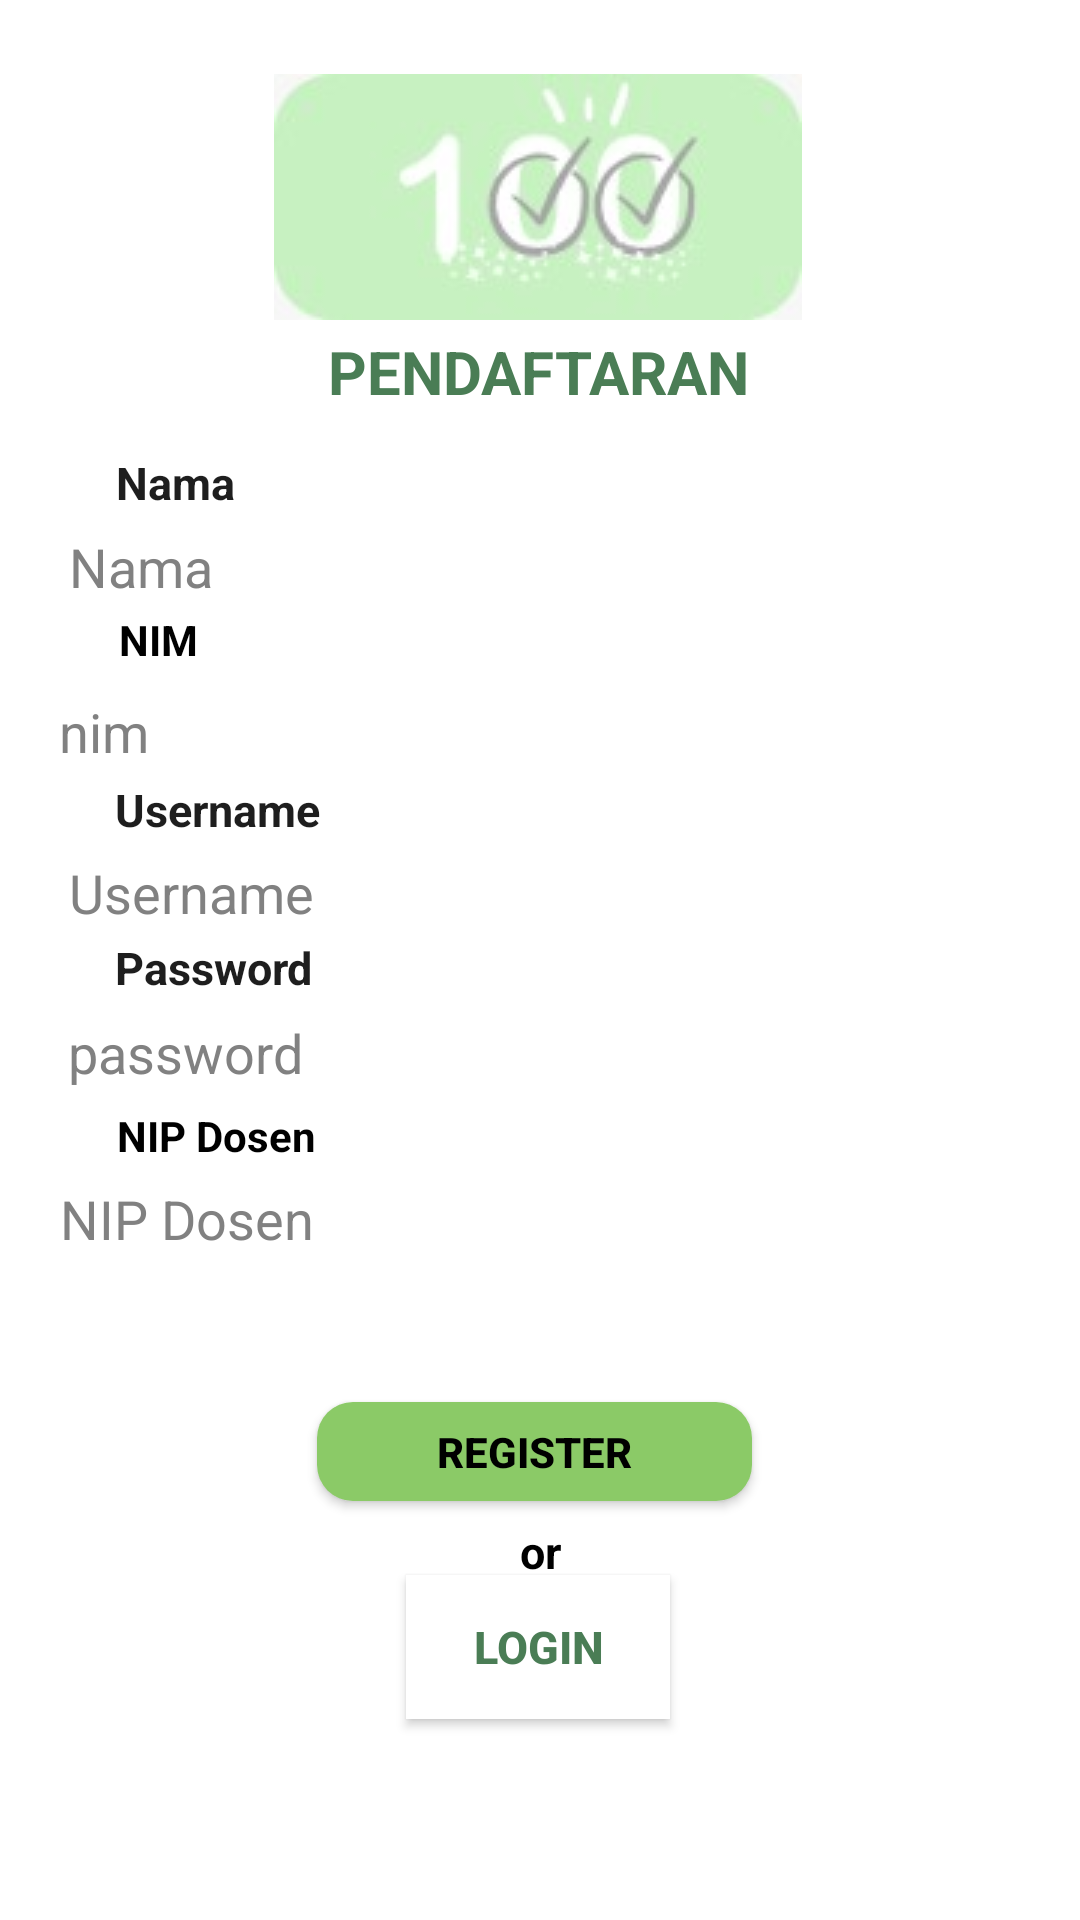

This screen was rendered from an Android layout file. Write that file and the resources it references.
<!-- AndroidManifest.xml: application theme Theme.Design.NoActionBar -->
<!-- res/layout/activity_register_mhs.xml -->
<?xml version="1.0" encoding="utf-8"?>
<androidx.constraintlayout.widget.ConstraintLayout xmlns:android="http://schemas.android.com/apk/res/android"
    xmlns:app="http://schemas.android.com/apk/res-auto"
    xmlns:tools="http://schemas.android.com/tools"
    android:layout_width="match_parent"
    android:layout_height="match_parent"
    tools:context=".Register_Mhs"
    android:background="#FFFFFF">

    <TextView
        android:id="@+id/textView5"
        android:layout_width="wrap_content"
        android:layout_height="wrap_content"
        android:text="PENDAFTARAN"
        android:textColor="#4A7D55"
        android:textSize="20sp"
        android:textStyle="bold"
        app:layout_constraintBottom_toBottomOf="parent"
        app:layout_constraintEnd_toEndOf="parent"
        app:layout_constraintHorizontal_bias="0.498"
        app:layout_constraintStart_toStartOf="parent"
        app:layout_constraintTop_toTopOf="parent"
        app:layout_constraintVertical_bias="0.18" />

    <ImageView
        android:id="@+id/imageView"
        android:layout_width="wrap_content"
        android:layout_height="wrap_content"
        app:flow_horizontalAlign="center"
        app:layout_constraintBottom_toBottomOf="parent"
        app:layout_constraintEnd_toEndOf="parent"
        app:layout_constraintHorizontal_bias="0.497"
        app:layout_constraintStart_toStartOf="parent"
        app:layout_constraintTop_toTopOf="parent"
        app:layout_constraintVertical_bias="0.044"
        app:srcCompat="@drawable/logodotask" />

    <EditText
        android:id="@+id/editTextTextPersonName4"
        android:layout_width="323dp"
        android:layout_height="41dp"
        android:layout_margin="0dp"
        android:ems="10"
        android:hint="Username"
        android:inputType="textPersonName"
        android:textColor="#000000"
        android:textColorHint="#E6737373"
        app:layout_constraintBottom_toBottomOf="parent"
        app:layout_constraintEnd_toEndOf="parent"
        app:layout_constraintHorizontal_bias="0.511"
        app:layout_constraintStart_toStartOf="parent"
        app:layout_constraintTop_toTopOf="parent"
        app:layout_constraintVertical_bias="0.46" />

    <EditText
        android:id="@+id/editTextTextPersonName2"
        android:layout_width="325dp"
        android:layout_height="41dp"
        android:ems="10"
        android:hint="password"
        android:inputType="textPassword"
        android:textColor="#000000"
        android:textColorHint="#E6737373"
        app:layout_constraintBottom_toBottomOf="parent"
        app:layout_constraintEnd_toEndOf="parent"
        app:layout_constraintHorizontal_bias="0.534"
        app:layout_constraintStart_toStartOf="parent"
        app:layout_constraintTop_toTopOf="parent"
        app:layout_constraintVertical_bias="0.549" />

    <EditText
        android:id="@+id/editTextNumber2"
        android:layout_width="333dp"
        android:layout_height="43dp"
        android:ems="10"
        android:hint="nim"
        android:inputType="number"
        android:textColor="#000000"
        android:textColorHint="#E6737373"
        app:layout_constraintBottom_toBottomOf="parent"
        app:layout_constraintEnd_toEndOf="parent"
        app:layout_constraintHorizontal_bias="0.576"
        app:layout_constraintStart_toStartOf="parent"
        app:layout_constraintTop_toTopOf="parent"
        app:layout_constraintVertical_bias="0.37"
        tools:ignore="MissingConstraints" />

    <TextView
        android:id="@+id/textView2"
        android:layout_width="wrap_content"
        android:layout_height="wrap_content"
        android:text="NIP Dosen"
        android:textColor="#000000"
        android:textStyle="bold"
        app:layout_constraintBottom_toBottomOf="parent"
        app:layout_constraintEnd_toEndOf="parent"
        app:layout_constraintHorizontal_bias="0.133"
        app:layout_constraintStart_toStartOf="parent"
        app:layout_constraintTop_toTopOf="parent"
        app:layout_constraintVertical_bias="0.594"
        tools:ignore="MissingConstraints" />

    <TextView
        android:id="@+id/textView6"
        android:layout_width="wrap_content"
        android:layout_height="wrap_content"
        android:text="Username"
        android:textColor="#1E1E1E"
        android:textSize="15sp"
        android:textStyle="bold"
        app:layout_constraintBottom_toBottomOf="parent"
        app:layout_constraintEnd_toEndOf="parent"
        app:layout_constraintHorizontal_bias="0.131"
        app:layout_constraintStart_toStartOf="parent"
        app:layout_constraintTop_toTopOf="parent"
        app:layout_constraintVertical_bias="0.419" />

    <EditText
        android:id="@+id/editTextNumber"
        android:layout_width="333dp"
        android:layout_height="43dp"
        android:ems="10"
        android:hint="NIP Dosen"
        android:inputType="number"
        android:textColor="#000000"
        android:textColorHint="#E6737373"
        app:layout_constraintBottom_toBottomOf="parent"
        app:layout_constraintEnd_toEndOf="parent"
        app:layout_constraintHorizontal_bias="0.589"
        app:layout_constraintStart_toStartOf="parent"
        app:layout_constraintTop_toTopOf="parent"
        app:layout_constraintVertical_bias="0.642"
        tools:ignore="MissingConstraints" />

    <TextView
        android:id="@+id/textView7"
        android:layout_width="wrap_content"
        android:layout_height="wrap_content"
        android:text="Password"
        android:textColor="#1E1E1E"
        android:textSize="15sp"
        android:textStyle="bold"
        app:layout_constraintBottom_toBottomOf="parent"
        app:layout_constraintEnd_toEndOf="parent"
        app:layout_constraintHorizontal_bias="0.13"
        app:layout_constraintStart_toStartOf="parent"
        app:layout_constraintTop_toTopOf="parent"
        app:layout_constraintVertical_bias="0.504" />

    <TextView
        android:id="@+id/textView4"
        android:layout_width="wrap_content"
        android:layout_height="wrap_content"
        android:text="NIM"
        android:textColor="#000000"
        android:textStyle="bold"
        app:layout_constraintBottom_toBottomOf="parent"
        app:layout_constraintEnd_toEndOf="parent"
        app:layout_constraintHorizontal_bias="0.119"
        app:layout_constraintStart_toStartOf="parent"
        app:layout_constraintTop_toTopOf="parent"
        app:layout_constraintVertical_bias="0.328"
        tools:ignore="MissingConstraints" />

    <TextView
        android:id="@+id/textView19"
        android:layout_width="wrap_content"
        android:layout_height="wrap_content"
        android:text="Nama"
        android:textColor="#1E1E1E"
        android:textSize="15sp"
        android:textStyle="bold"
        app:layout_constraintBottom_toBottomOf="parent"
        app:layout_constraintEnd_toEndOf="parent"
        app:layout_constraintHorizontal_bias="0.121"
        app:layout_constraintStart_toStartOf="parent"
        app:layout_constraintTop_toTopOf="parent"
        app:layout_constraintVertical_bias="0.243" />

    <EditText
        android:id="@+id/editTextTextPersonName19"
        android:layout_width="323dp"
        android:layout_height="41dp"
        android:layout_margin="0dp"
        android:ems="10"
        android:hint="Nama"
        android:inputType="textPersonName"
        android:textColor="#000000"
        android:textColorHint="#E6737373"
        app:layout_constraintBottom_toBottomOf="parent"
        app:layout_constraintEnd_toEndOf="parent"
        app:layout_constraintHorizontal_bias="0.511"
        app:layout_constraintStart_toStartOf="parent"
        app:layout_constraintTop_toTopOf="parent"
        app:layout_constraintVertical_bias="0.279" />

    <Button
        android:id="@+id/buttonloginpendaftaran"
        android:layout_width="wrap_content"
        android:layout_height="wrap_content"
        android:background="#FFFFFF"
        android:text="Login"
        android:textColor="#4A7D55"
        android:textSize="15sp"
        android:textStyle="bold"
        app:layout_constraintBottom_toBottomOf="parent"
        app:layout_constraintEnd_toEndOf="parent"
        app:layout_constraintHorizontal_bias="0.498"
        app:layout_constraintStart_toStartOf="parent"
        app:layout_constraintTop_toTopOf="parent"
        app:layout_constraintVertical_bias="0.887" />

    <TextView
        android:id="@+id/textView10"
        android:layout_width="31dp"
        android:layout_height="24dp"
        android:text="or"
        android:textAlignment="center"
        android:textColor="@color/black"
        android:textSize="15sp"
        android:textStyle="bold"
        app:layout_constraintBottom_toBottomOf="parent"
        app:layout_constraintEnd_toEndOf="parent"
        app:layout_constraintStart_toStartOf="parent"
        app:layout_constraintTop_toTopOf="parent"
        app:layout_constraintVertical_bias="0.823" />

    <Button
        android:id="@+id/button12"
        android:layout_width="145dp"
        android:layout_height="33dp"
        android:background="@drawable/buton_login"
        android:text="Register"
        android:textColor="@color/black"
        android:textStyle="bold"
        app:layout_constraintBottom_toBottomOf="parent"
        app:layout_constraintEnd_toEndOf="parent"
        app:layout_constraintHorizontal_bias="0.492"
        app:layout_constraintStart_toStartOf="parent"
        app:layout_constraintTop_toTopOf="parent"
        app:layout_constraintVertical_bias="0.77" />

</androidx.constraintlayout.widget.ConstraintLayout>
<!-- resources referenced by this layout -->
<resources>
  <color name="black">#FF000000</color>
  <!-- drawable buton_login (drawable) -->
  <?xml version="1.0" encoding="utf-8"?>
  <shape xmlns:android="http://schemas.android.com/apk/res/android"
      android:shape="rectangle">
      <corners android:radius="12dp" />
      <solid android:color="#8BCA67"></solid>
  </shape>
  <!-- drawable logodotask: png bitmap (drawable, 3640 bytes) -->
</resources>
